The GitHub repository Remiiil1a/kaifeng-chrysanthemum-visual-classification-model contains a labelled image folder "kaifeng-chrysanthemum-visual-classification-model" with 10 categories: 01 huangse pingban, 02 baise guanban, 03 lvse jiban, 04 fense pingban, 05 hongse qiuxing, 06 fuse feiwu, 07 huangse guanban, 08 fense chiban, 09 huangse qiuxing, 10 hongse sheban. Examples follow, each with its label.

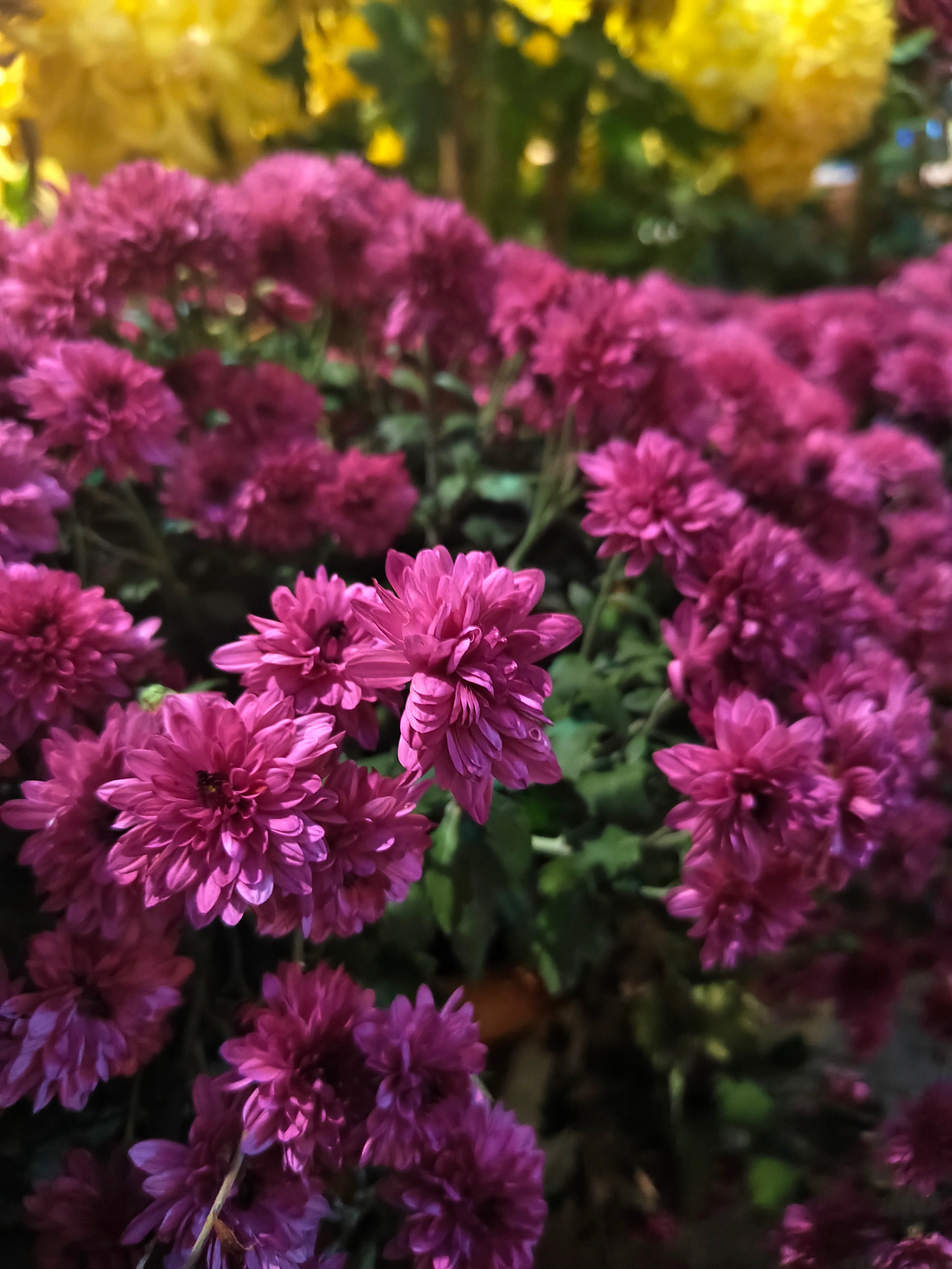
Label: 04 fense pingban

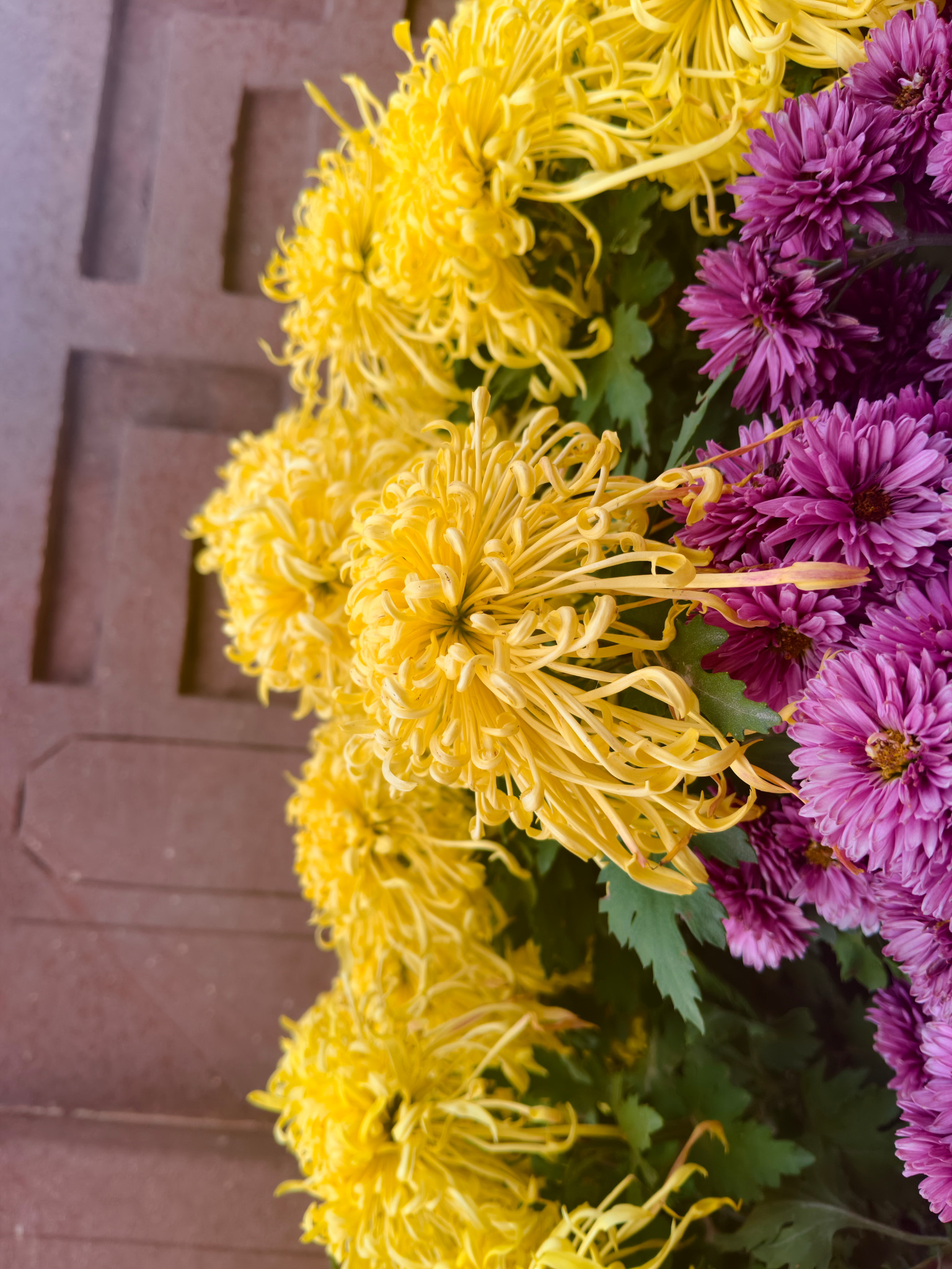
Label: 07 huangse guanban

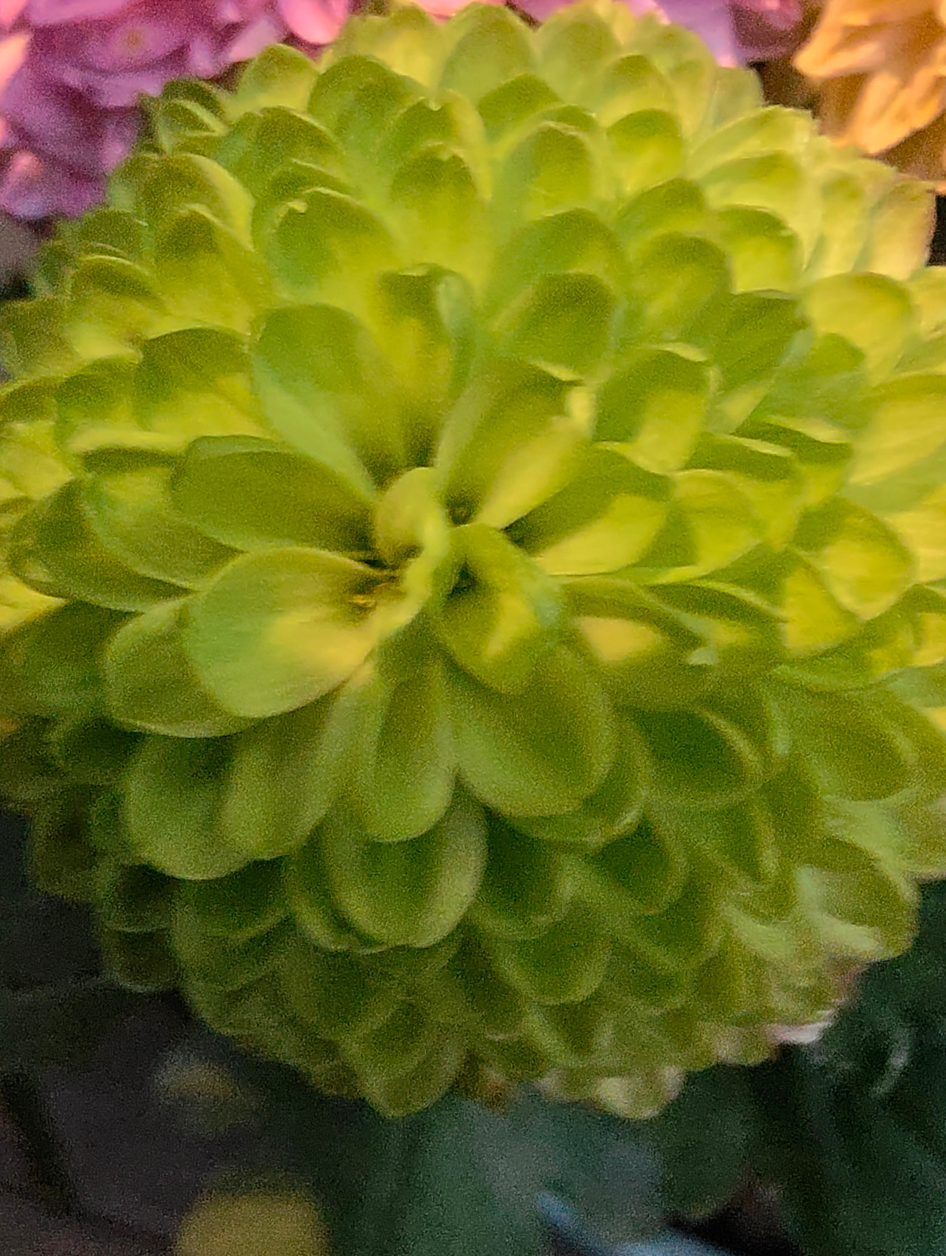
Label: 03 lvse jiban

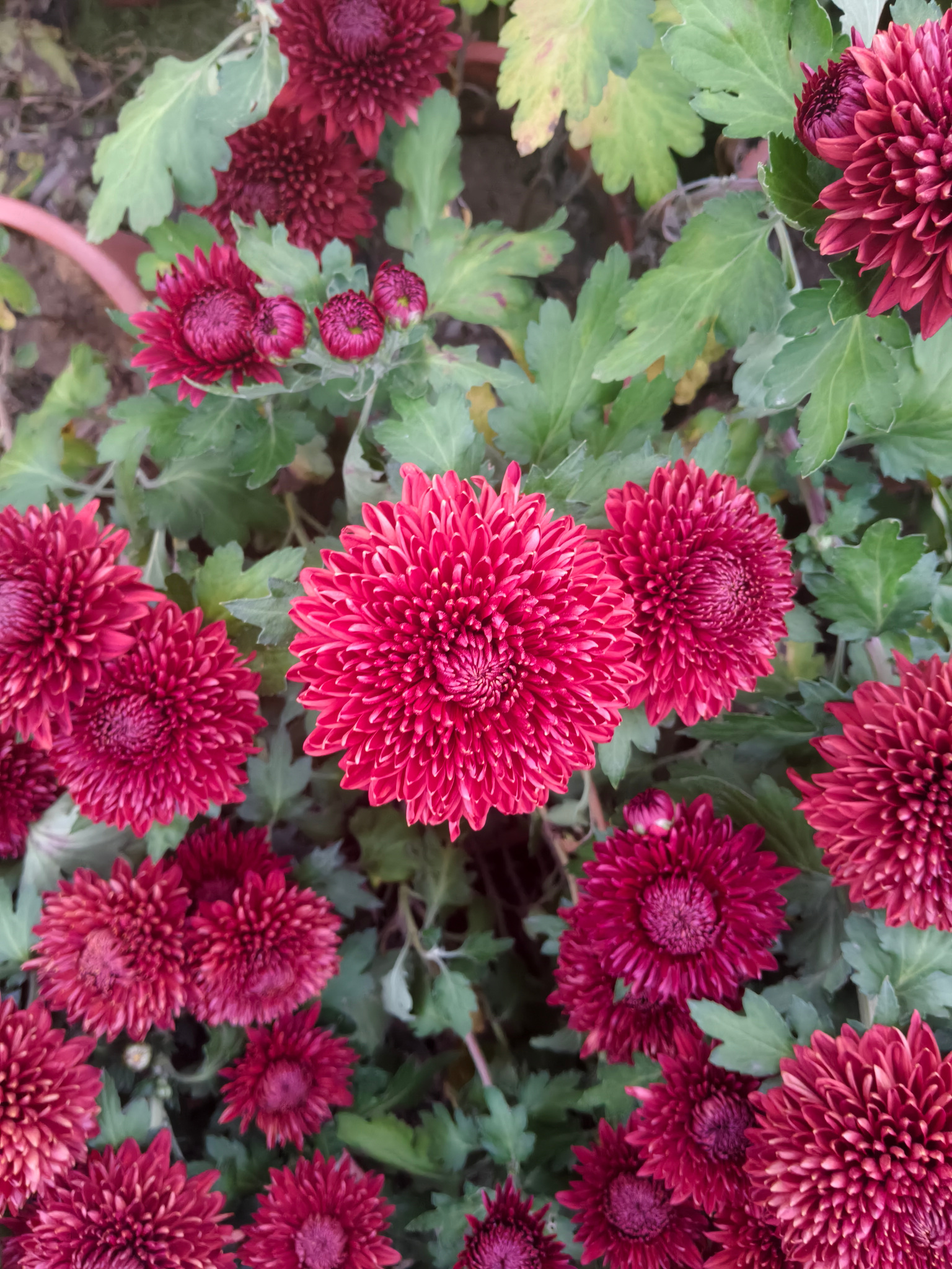
Label: 10 hongse sheban

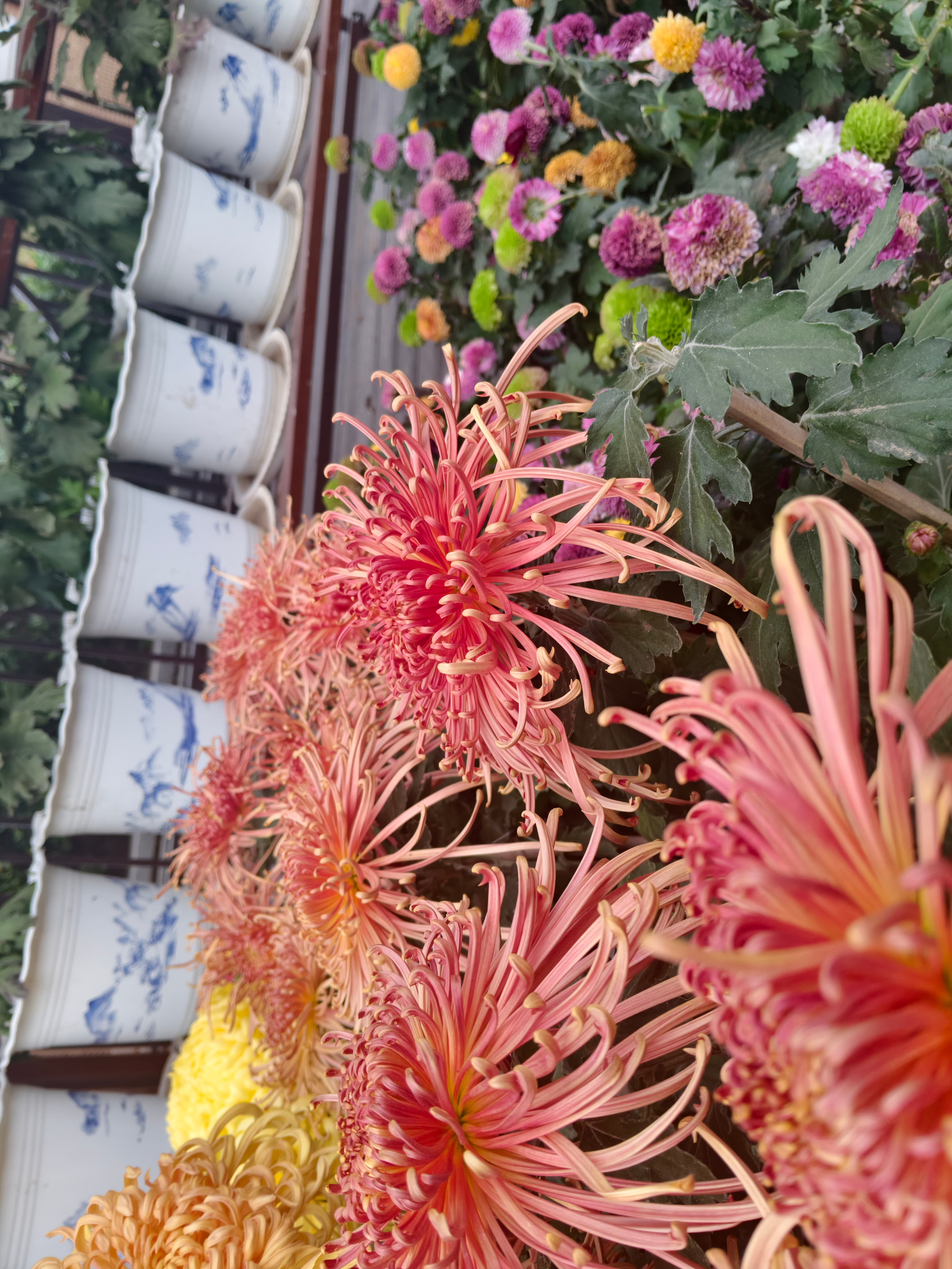
Label: 06 fuse feiwu

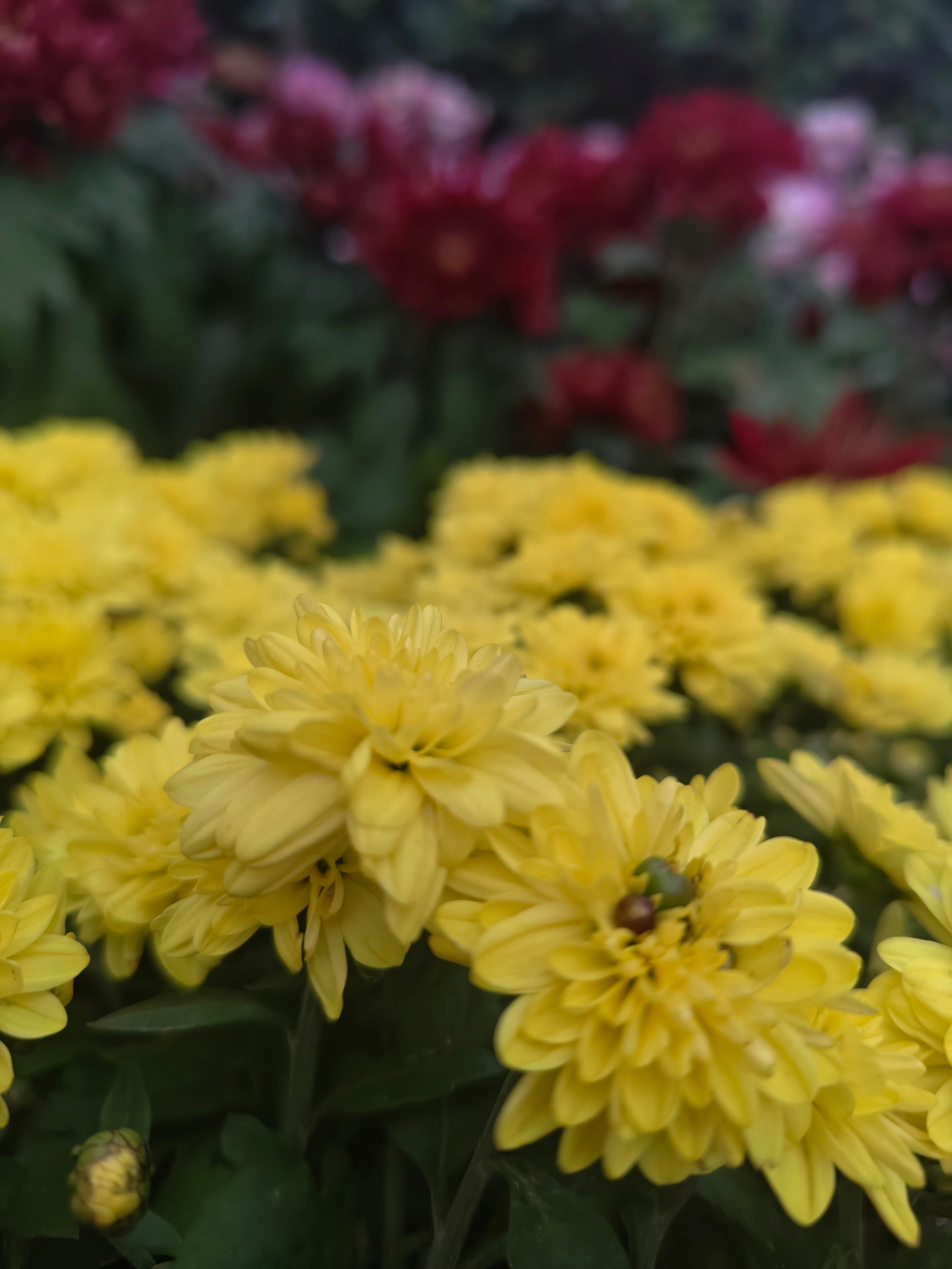
Label: 01 huangse pingban
